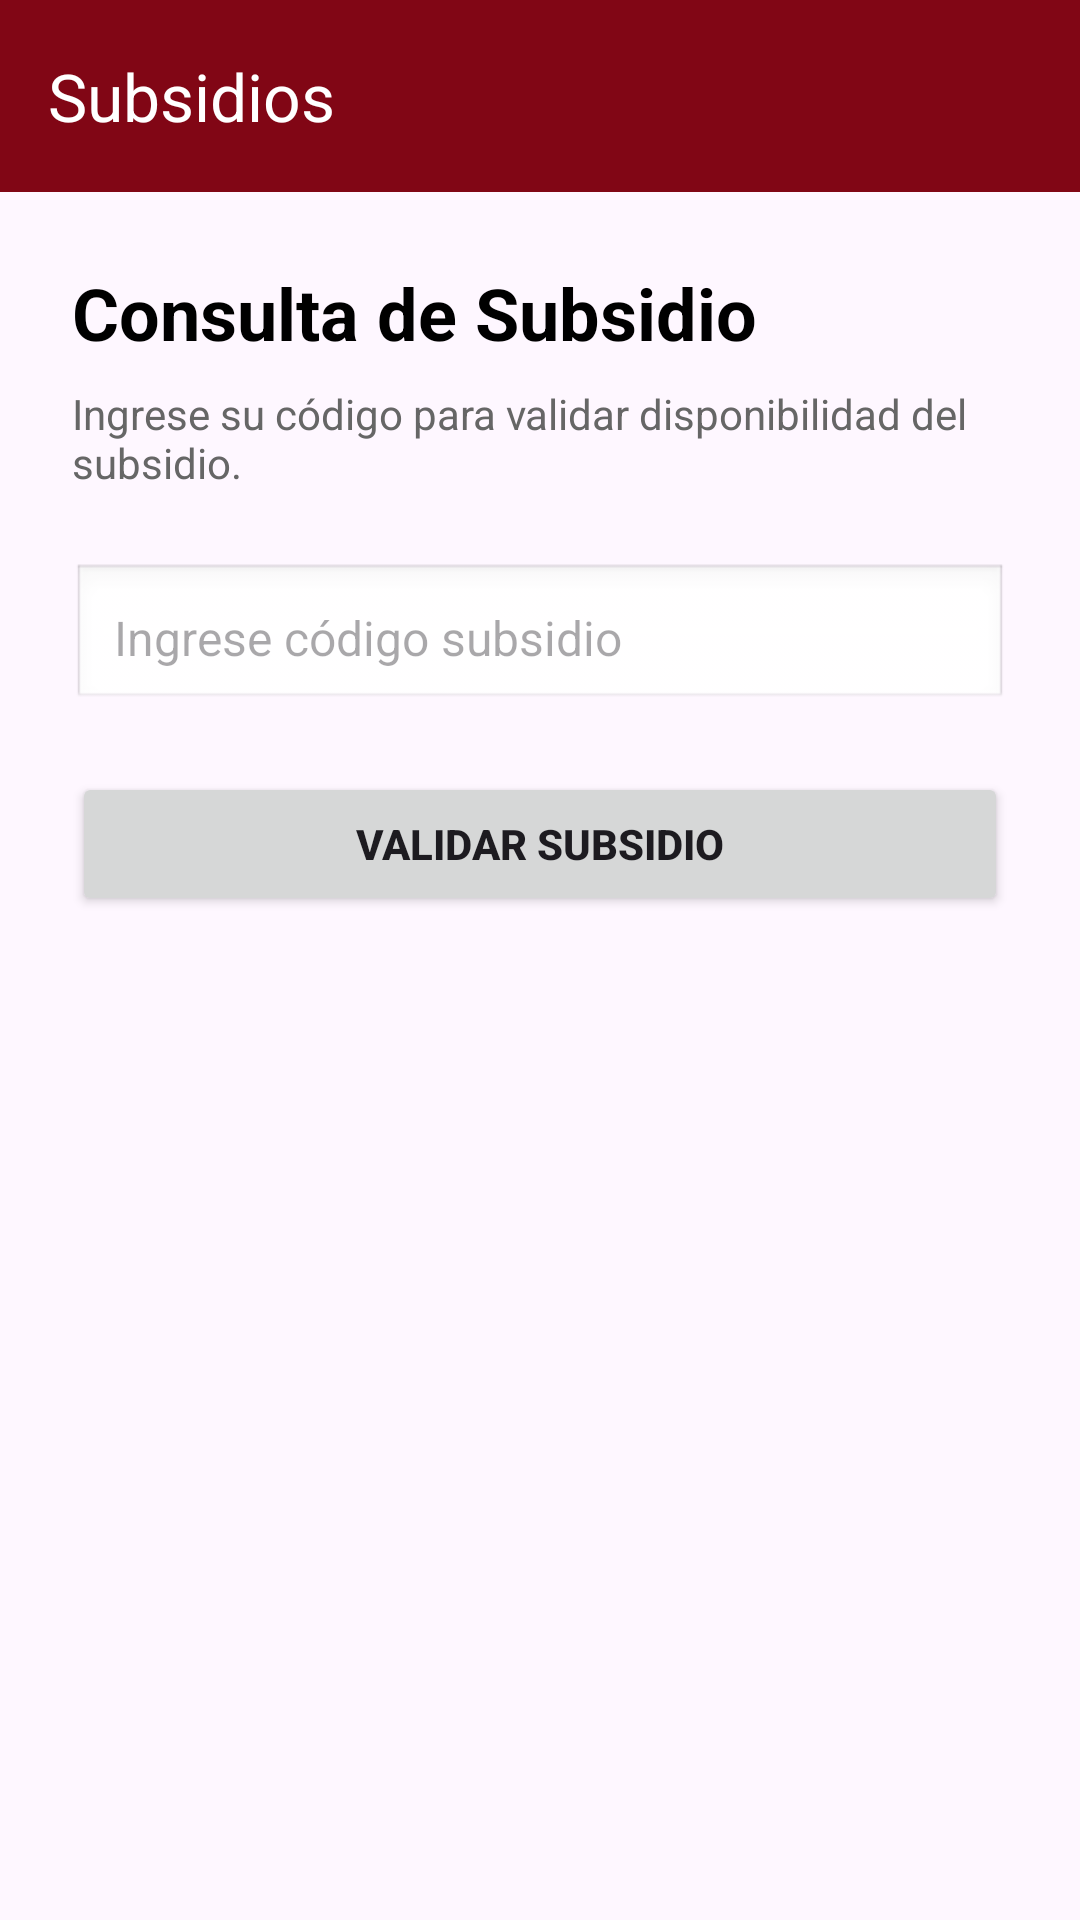

This screen was rendered from an Android layout file. Write that file and the resources it references.
<!-- AndroidManifest.xml: application theme Theme.ScrumBacklog -->
<!-- res/layout/activity_subsidio.xml -->
<?xml version="1.0" encoding="utf-8"?>
<LinearLayout
    xmlns:android="http://schemas.android.com/apk/res/android"
    xmlns:app="http://schemas.android.com/apk/res-auto"
    android:layout_width="match_parent"
    android:layout_height="match_parent"
    android:orientation="vertical">

    
    <androidx.appcompat.widget.Toolbar
        android:id="@+id/toolbar"
        android:layout_width="match_parent"
        android:layout_height="?attr/actionBarSize"
        android:background="#810615"
        android:theme="@style/ThemeOverlay.AppCompat.Dark.ActionBar"
        app:title="Subsidios"
        app:titleTextColor="@android:color/white"/>

    
    <ScrollView
        android:layout_width="match_parent"
        android:layout_height="match_parent">

        <LinearLayout
            android:layout_width="match_parent"
            android:layout_height="wrap_content"
            android:orientation="vertical"
            android:padding="24dp">

            
            <TextView
                android:layout_width="wrap_content"
                android:layout_height="wrap_content"
                android:text="Consulta de Subsidio"
                android:textSize="24sp"
                android:textStyle="bold"
                android:textColor="#000000"
                android:layout_marginBottom="8dp"/>

            
            <TextView
                android:layout_width="wrap_content"
                android:layout_height="wrap_content"
                android:text="Ingrese su código para validar disponibilidad del subsidio."
                android:textSize="14sp"
                android:textColor="#666666"
                android:layout_marginBottom="24dp"/>

            
            <EditText
                android:id="@+id/etCodigoSubsidio"
                android:layout_width="match_parent"
                android:layout_height="wrap_content"
                android:hint="Ingrese código subsidio"
                android:inputType="textCapCharacters"
                android:maxLength="8"
                android:padding="14dp"
                android:background="@android:drawable/edit_text"
                android:textSize="16sp"/>

            
            <Button
                android:id="@+id/btnSolicitarSubsidio"
                android:layout_width="match_parent"
                android:layout_height="wrap_content"
                android:layout_marginTop="20dp"
                android:text="Validar Subsidio"
                android:textStyle="bold"/>

            
            <androidx.cardview.widget.CardView
                android:id="@+id/cardResultado"
                android:layout_width="match_parent"
                android:layout_height="wrap_content"
                android:layout_marginTop="30dp"
                android:visibility="gone"
                app:cardCornerRadius="14dp"
                app:cardElevation="6dp">

                <LinearLayout
                    android:layout_width="match_parent"
                    android:layout_height="wrap_content"
                    android:orientation="vertical"
                    android:padding="20dp">

                    
                    <TextView
                        android:id="@+id/tvEstadoSubsidio"
                        android:layout_width="wrap_content"
                        android:layout_height="wrap_content"
                        android:text="APROBADO"
                        android:textStyle="bold"
                        android:textSize="22sp"
                        android:textColor="#008000"/>

                    
                    <TextView
                        android:id="@+id/tvMensajeSubsidio"
                        android:layout_width="wrap_content"
                        android:layout_height="wrap_content"
                        android:text="Subsidio disponible"
                        android:textSize="16sp"
                        android:layout_marginTop="10dp"/>

                    
                    <TextView
                        android:layout_width="wrap_content"
                        android:layout_height="wrap_content"
                        android:text="Monto:"
                        android:textStyle="bold"
                        android:layout_marginTop="18dp"/>

                    <TextView
                        android:id="@+id/tvMontoSubsidio"
                        android:layout_width="wrap_content"
                        android:layout_height="wrap_content"
                        android:text="$ 0"
                        android:textSize="18sp"/>

                    
                    <TextView
                        android:layout_width="wrap_content"
                        android:layout_height="wrap_content"
                        android:text="Válido hasta:"
                        android:textStyle="bold"
                        android:layout_marginTop="18dp"/>

                    <TextView
                        android:id="@+id/tvVencimientoSubsidio"
                        android:layout_width="wrap_content"
                        android:layout_height="wrap_content"
                        android:text="2026-12-31"
                        android:textSize="16sp"/>

                </LinearLayout>

            </androidx.cardview.widget.CardView>

        </LinearLayout>

    </ScrollView>

</LinearLayout>
<!-- resources referenced by this layout -->
<resources>
  <style name="Theme.ScrumBacklog" parent="Base.Theme.ScrumBacklog" />
  <style name="Base.Theme.ScrumBacklog" parent="Theme.Material3.DayNight.NoActionBar">
          
          
      </style>
</resources>
